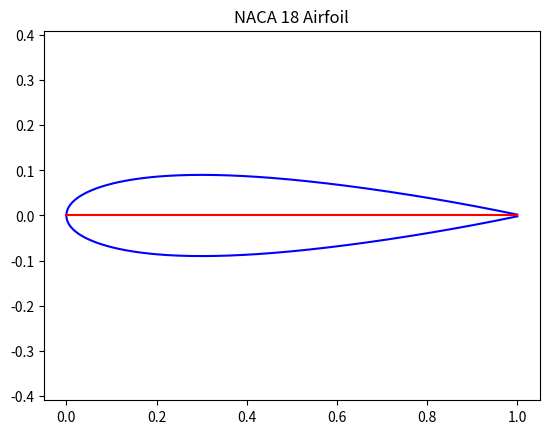

The script that saved this image:
'''
TODO: If this is to work inside of 3ds Max then it CANNOT use Numpy.
'''

try:
	import numpy
except ImportError:
	raise ImportError( 'The NACA airfoil generation library requires the NumPy Python module.' )


class NACA_4( ):
	"""
	https://en.wikipedia.org/wiki/NACA_airfoil#Equation_for_a_cambered_4-digit_NACA_airfoil (has 4, 5, 6, 7, and 8 series information.)
	http://airfoiltools.com/airfoil/naca4digit
	"""

	def __init__( self, naca_number, num_points, cosine_spacing=True ):
		self._naca_number = int( naca_number )
		assert 0 <= self._naca_number <= 9999

		self._m = ( self._naca_number - self._naca_number % 1e3 ) / 1e5
		self._p = ( self._naca_number % 1e3 - self._naca_number % 1e2 ) / 1e3
		self._t = self._naca_number % 1e2 / 1e2
		self._c = 1.0
		self._x = self._cosspace( 0, 1, num_points ) if cosine_spacing else numpy.linspace( 0, 1, num_points )
		self._x_over_c = self._x / self._c

	@property
	def camber_line( self ):
		'''Getter for the points that define the mean camber line of the airfoil this class represents.'''
		return self._camber_line( )

	@property
	def naca_number( self ):
		return self._naca_number

	@property
	def points( self ):
		'''Getter for the points that define the airfoil this class represents.'''
		return self._calculate_points( )

	@property
	def x( self ):
		'''TODO: This needs a more descriptive/verbose name.'''
		return self._x


	def _camber_line( self ):
		'''
		'''

		return numpy.where( ( self._x >= 0 ) & ( self._x <= self._c * self._p ),
									 self._m * ( self._x / numpy.power( self._p, 2 ) ) * ( 2.0 * self._p - self._x_over_c ),
									 self._m * ( ( self._c - self._x ) / numpy.power( 1 - self._p, 2 ) ) * ( 1.0 + self._x_over_c - 2.0 * self._p ) )


	def _calculate_points( self ):
		'''
		TODO: Should this be a generator?
		'''

		dyc_dx = self._dyc_over_dx( )
		th = numpy.arctan( dyc_dx )

		yt = self._thickness( )
		yc = self._camber_line( )

		x_pos = ( self._x - yt * numpy.sin( th ), yc + yt * numpy.cos( th ) )
		y_pos = ( self._x + yt * numpy.sin( th ), yc - yt * numpy.cos( th ) )
		return ( x_pos, y_pos )


	def _cosspace( self, start, stop, max_points ):
		'''
		'''

		vals = [ numpy.pi * 0.5 * x for x in numpy.linspace( start, stop, max_points ) ]
		cosspace_vals = numpy.array( [ 1 - x for x in numpy.cos( vals ) ] )

		return cosspace_vals


	def _dyc_over_dx( self ):
		'''
		'''

		return numpy.where( ( self._x >= 0 ) & ( self._x <= self._c * self._p ),
									 2.0 * self._m / numpy.power( self._p, 2 ) * ( self._p - self._x_over_c ),
									 2.0 * self._m / numpy.power( 1 - self._p, 2 ) * ( self._p - self._x_over_c ) )


	def _thickness( self ):
		'''
		'''

		term1 = 0.2969 * numpy.sqrt( self._x_over_c )
		term2 = -0.1260 * self._x_over_c
		term3 = -0.3516 * numpy.power( self._x_over_c, 2 )
		term4 = 0.2843 * numpy.power( self._x_over_c, 3 )
		term5 = -0.1015 * numpy.power( self._x_over_c, 4 )
		return 5 * self._t * self._c * ( term1 + term2 + term3 + term4 + term5 )



class NACA_5( ):
	"""
	(From Wikipedia)
	The NACA five-digit series describes more complex airfoil shapes. Its format is: LPSTT, where:

	L: a single digit representing the theoretical optimum lift coefficient at ideal angle-of-attack CLI = 0.15*L (this is not the same as
	the lift coefficient, CL)
	P: a single digit for the x-coordinate of the point of maximum camber (max camber at x = 0.05*P)
	S: a single digit indicating whether the camber is simple (S=0) or reflex (S=1)
	TT: the maximum thickness in percent of chord, as in a four-digit NACA airfoil code
	For example, the NACA 23112 profile describes an airfoil with design lift coefficient of 0.3 (0.15*2), the point of maximum camber
	located at 15% chord (5*3), reflex camber (1), and maximum thickness of 12% of chord length (12).

	https://en.wikipedia.org/wiki/NACA_airfoil#Equation_for_a_cambered_4-digit_NACA_airfoil (has 4, 5, 6, 7, and 8 series information.)
	http://airfoiltools.com/airfoil/naca5digit
	"""

	def __init__( self, naca_number, num_points, cosine_spacing=True ):
		self._naca_number = int( naca_number )
		assert 0 <= self._naca_number <= 99999

		self._l = self._naca_number // 10**4 % 10
		assert 0.05 <= ( self._l * 3 / 20 ), 'The design coefficient of lift is too small. Minimum is 0.05'
		assert ( self._l * 3 / 20 ) <= 1.0, 'The design coefficient of list is too large. Maximum is 1.0'

		self._p = self._naca_number // 10**3 % 10

		self._s = self._naca_number // 10**2 % 10
		assert self._s in [ 0, 1 ], 'The 3rd term in a NACA 5 series number must be a 0 or a 1.' # The S term is a 0 or 1 boolean indicator of camber type.


	@property
	def camber_line( self ):
		'''Getter for the points that define the mean camber line of the airfoil this class represents.'''
		return self._camber_line( )

	@property
	def naca_number( self ):
		return self._naca_number

	@property
	def points( self ):
		'''Getter for the points that define the airfoil this class represents.'''
		return self._calculate_points( )


	def _calculate_points( self ):
		pass


	def _camber_line( self ):
		pass



if __name__ == '__main__':
	'''
	TESTING PLOT
	Yes, it is bad form putting an import here instead of at the top of the file.
	matplotlib should only be imported if this module is used as a self running file, not a module
	'''

	try:
		import matplotlib.pyplot
	except ImportError:
		raise ImportError( 'The Matplotlib Python module is required to test this module.' )

	for airfoil in ( NACA_4( '0018', 200 ), NACA_5( 22112, 200 ) ):
		if airfoil.points:
			for item in airfoil.points:
				matplotlib.pyplot.plot( item[ 0 ], item[ 1 ], 'b' )

			matplotlib.pyplot.plot(	airfoil.x, airfoil.camber_line, 'r' )
			matplotlib.pyplot.title( f'NACA {airfoil.naca_number } Airfoil' )
			matplotlib.pyplot.axis( 'equal' )
			matplotlib.pyplot.xlim( ( -0.05, 1.05 ) )
			matplotlib.pyplot.show( )
